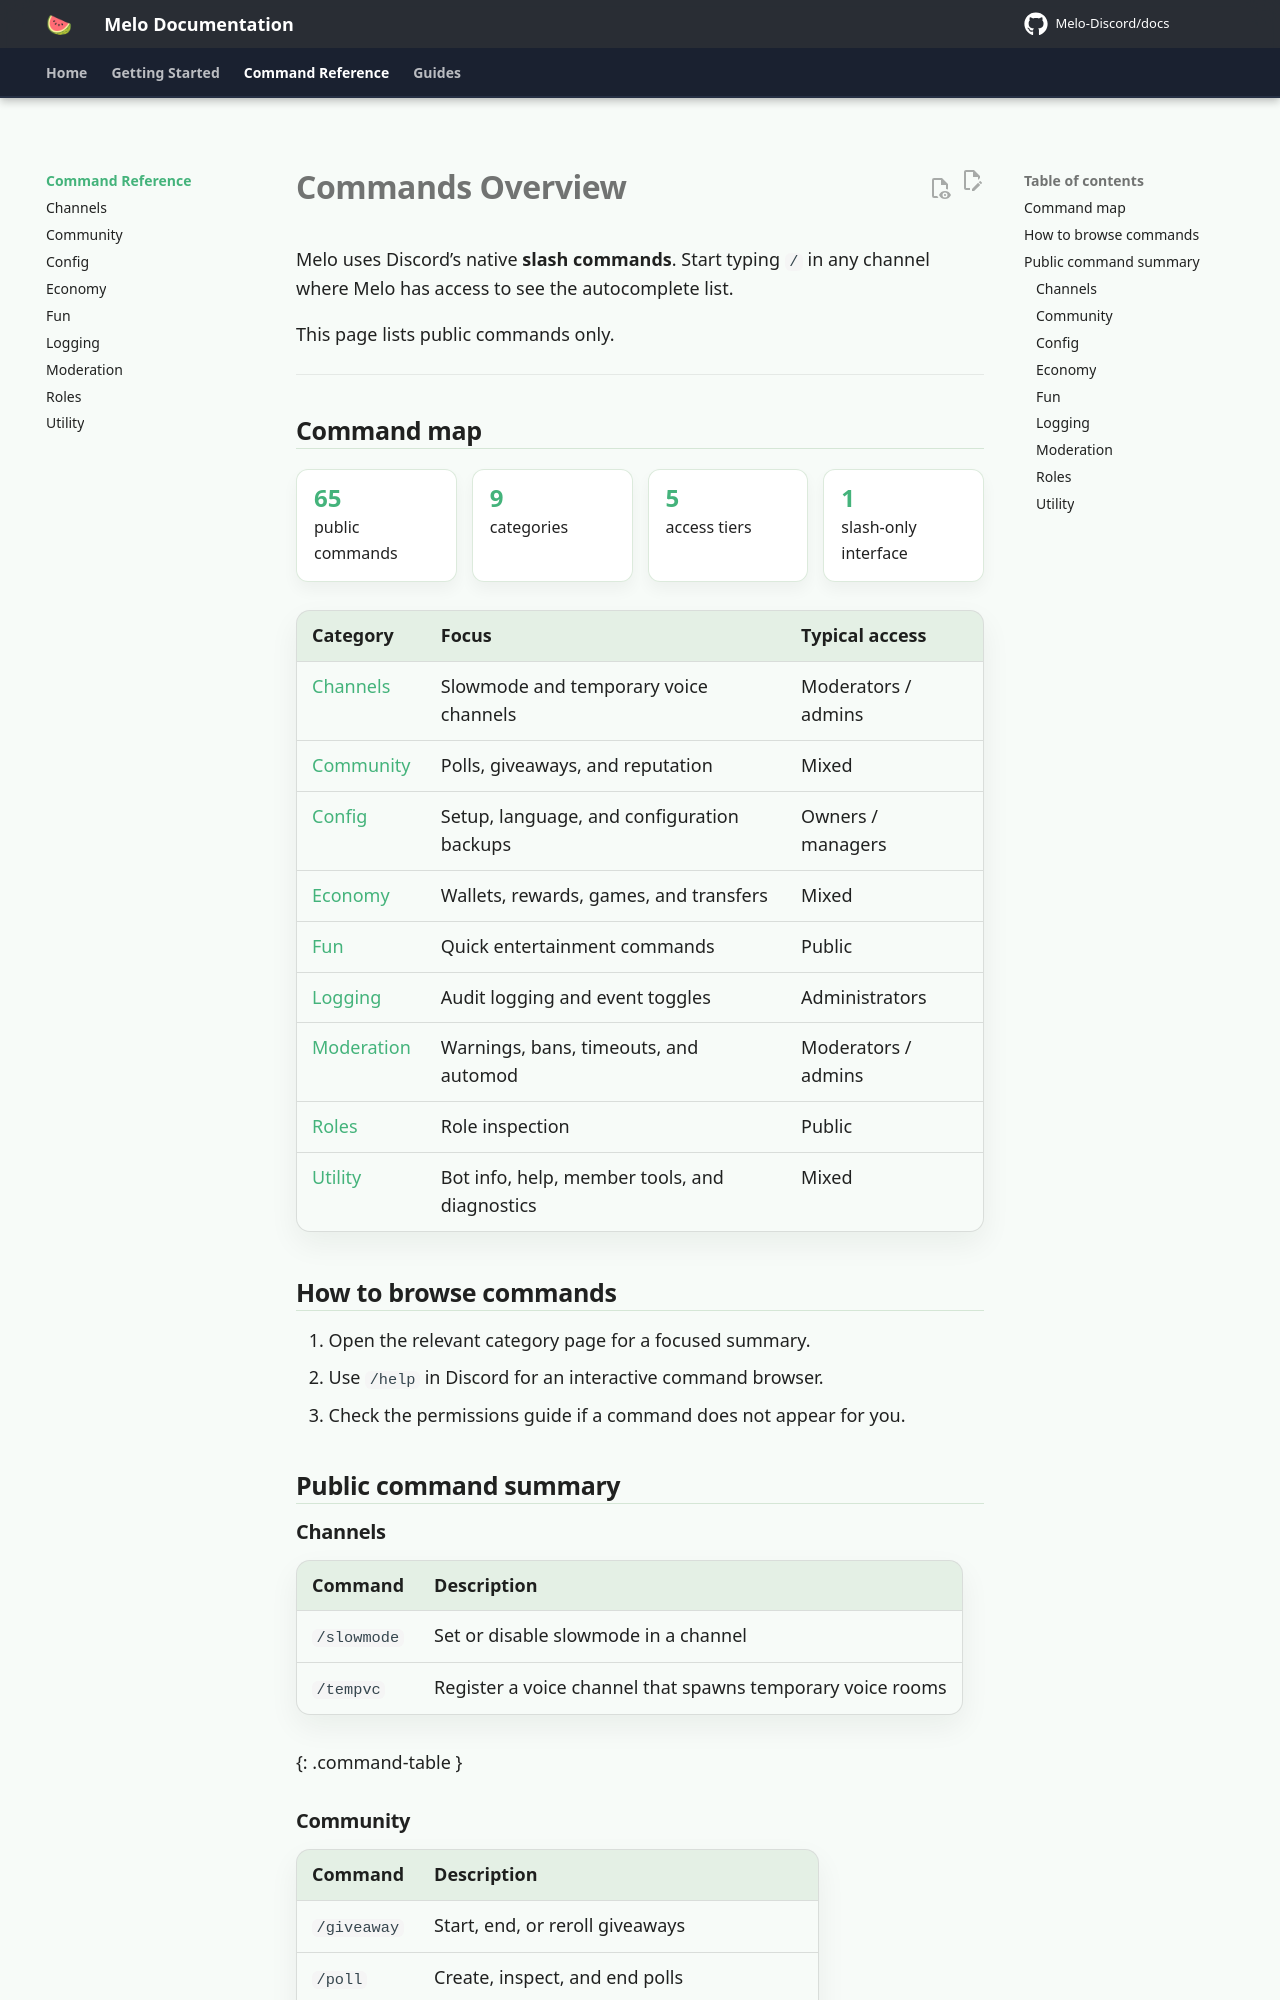

repository: Melo-Discord/docs · page: commands/index.html · generator: mkdocs

# Commands Overview

Melo uses Discord’s native **slash commands**. Start typing `/` in any channel where Melo has access to see the autocomplete list.

This page lists public commands only.

---

## Command map

<div class="stat-row">
  <div class="stat-chip"><strong>65</strong> public commands</div>
  <div class="stat-chip"><strong>9</strong> categories</div>
  <div class="stat-chip"><strong>5</strong> access tiers</div>
  <div class="stat-chip"><strong>1</strong> slash-only interface</div>
</div>

| Category | Focus | Typical access |
|---|---|---|
| [Channels](channels.md) | Slowmode and temporary voice channels | Moderators / admins |
| [Community](community.md) | Polls, giveaways, and reputation | Mixed |
| [Config](config.md) | Setup, language, and configuration backups | Owners / managers |
| [Economy](economy.md) | Wallets, rewards, games, and transfers | Mixed |
| [Fun](fun.md) | Quick entertainment commands | Public |
| [Logging](logging.md) | Audit logging and event toggles | Administrators |
| [Moderation](moderation.md) | Warnings, bans, timeouts, and automod | Moderators / admins |
| [Roles](roles.md) | Role inspection | Public |
| [Utility](utility.md) | Bot info, help, member tools, and diagnostics | Mixed |
